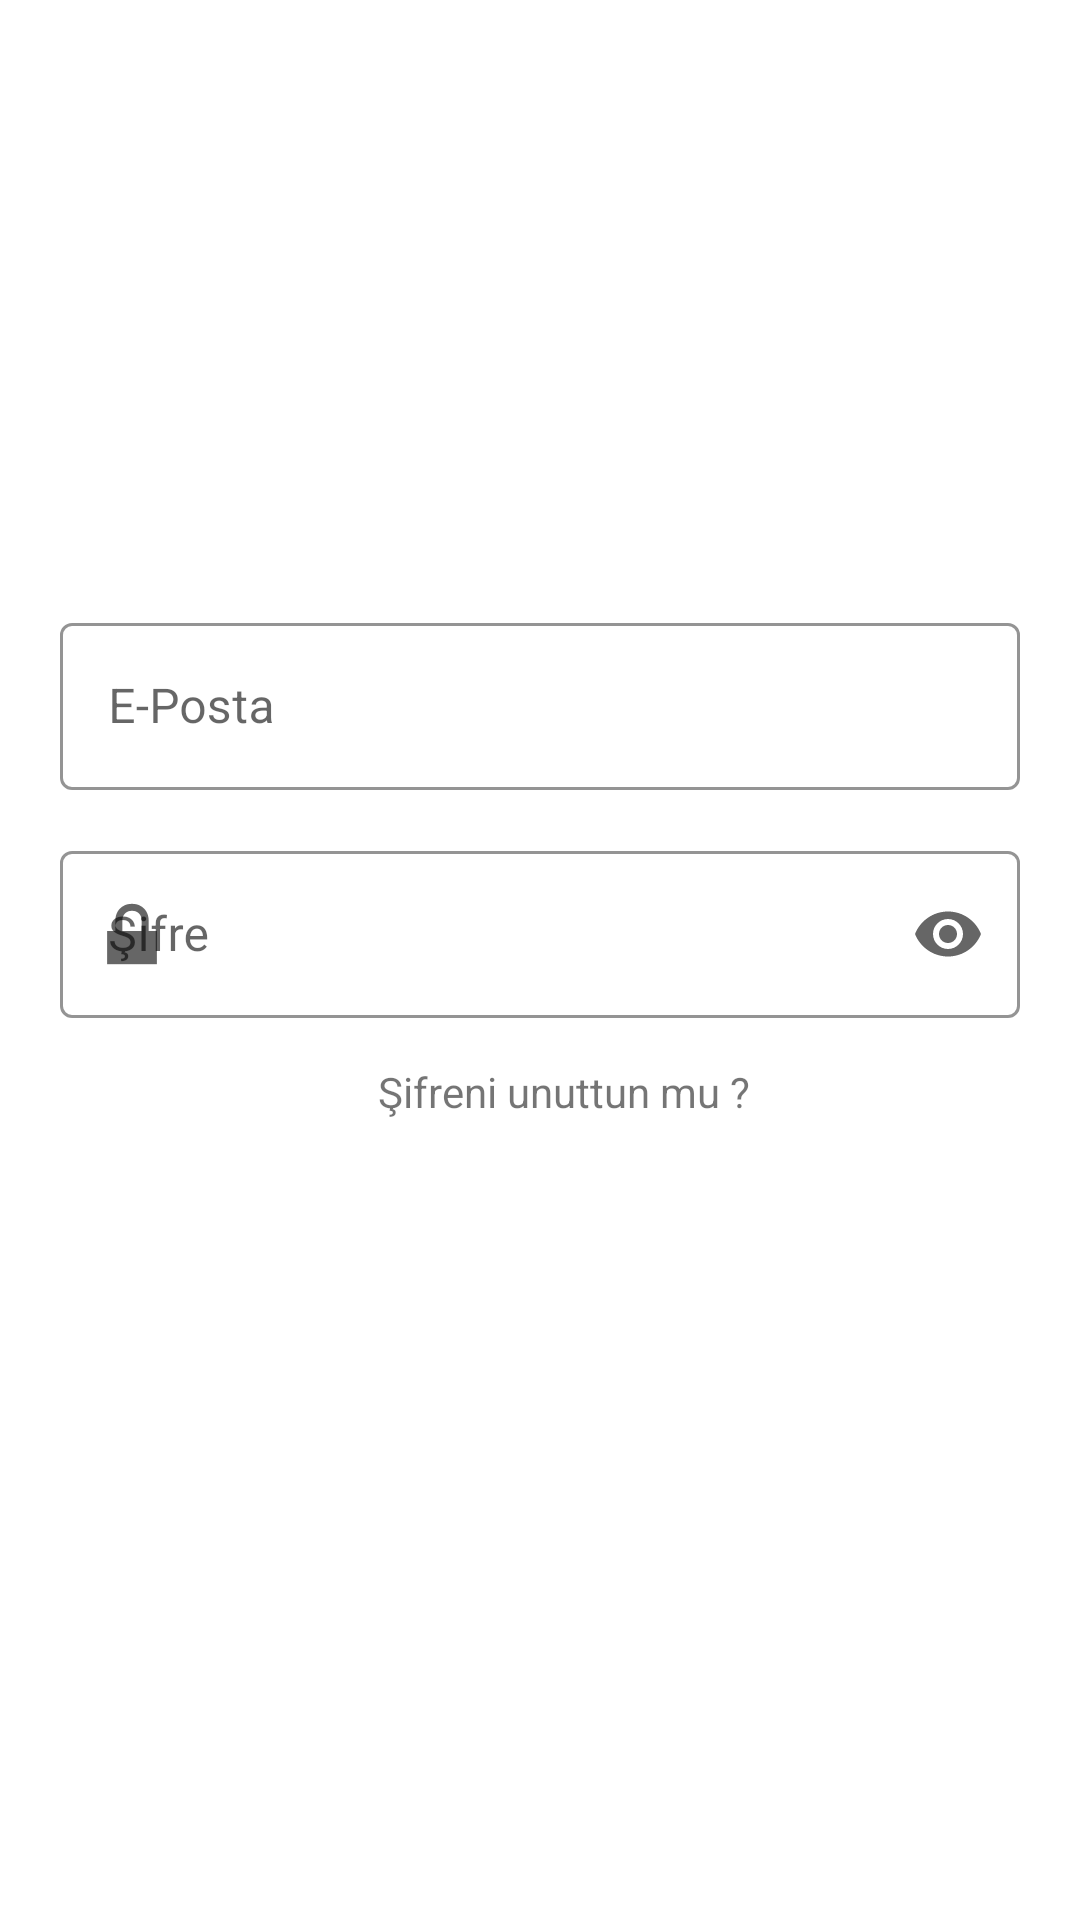

The Android layout XML behind this screen, and the referenced resources:
<!-- AndroidManifest.xml: application theme AppTheme -->
<!-- res/layout/fragment_login.xml -->
<?xml version="1.0" encoding="utf-8"?>
<LinearLayout xmlns:android="http://schemas.android.com/apk/res/android"
    xmlns:app="http://schemas.android.com/apk/res-auto"
    xmlns:tools="http://schemas.android.com/tools"
    android:layout_width="match_parent"
    android:layout_height="match_parent"
    android:gravity="center"
    android:orientation="vertical"
    android:paddingStart="20dp"
    android:paddingEnd="20dp"
    tools:context=".ui.user.LoginFragment">

    <com.google.android.material.textfield.TextInputLayout
        android:id="@+id/login_mail"
        style="@style/Widget.MaterialComponents.TextInputLayout.OutlinedBox"
        android:layout_width="match_parent"
        android:layout_height="wrap_content"
        android:hint="E-Posta"
        android:layout_marginBottom="15dp"
        app:startIconDrawable="@drawable/mail_icon"
        app:boxStrokeColor="@color/colorPrimaryDark"
        app:endIconMode="clear_text">

        <com.google.android.material.textfield.TextInputEditText
            android:layout_width="match_parent"
            android:layout_height="wrap_content"
            android:inputType="textEmailAddress" />
    </com.google.android.material.textfield.TextInputLayout>

    <com.google.android.material.textfield.TextInputLayout
        android:id="@+id/login_password"
        style="@style/Widget.MaterialComponents.TextInputLayout.OutlinedBox"
        android:layout_width="match_parent"
        android:layout_height="wrap_content"
        android:hint="Şifre"
        app:startIconDrawable="@android:drawable/ic_lock_lock"
        app:boxStrokeColor="@color/colorPrimaryDark"
        app:endIconMode="password_toggle">

        <com.google.android.material.textfield.TextInputEditText
            android:layout_width="match_parent"
            android:layout_height="wrap_content"
            android:inputType="textPassword" />
    </com.google.android.material.textfield.TextInputLayout>

    <TextView
        android:id="@+id/forgotPassword"
        android:layout_width="wrap_content"
        android:layout_height="wrap_content"
        android:layout_marginStart="8dp"
        android:layout_marginTop="15dp"
        android:layout_marginBottom="15dp"
        android:text="Şifreni unuttun mu ?"
        app:layout_constraintStart_toStartOf="parent"
        app:layout_constraintTop_toBottomOf="@+id/login_password"
        tools:ignore="MissingConstraints" />
    <ProgressBar
        android:id="@+id/progressBar"
        android:indeterminateDrawable="@drawable/custom_progressbar"
        android:layout_width="wrap_content"
        android:layout_gravity="center"
        android:visibility="gone"
        android:layout_height="wrap_content" />

    <LinearLayout
        android:layout_width="match_parent"
        android:layout_height="wrap_content"
        android:gravity="center"
        android:orientation="horizontal"
        android:weightSum="5">

        <Button
            android:id="@+id/login_btn"
            style="@style/Widget.MaterialComponents.Button.Icon"
            android:layout_width="0dp"
            android:layout_height="wrap_content"
            android:layout_weight="4"
            android:paddingTop="15dp"
            android:paddingBottom="15dp"
            android:text="Giriş"
            app:icon="@drawable/login_icon" />

    </LinearLayout>



</LinearLayout>
<!-- resources referenced by this layout -->
<resources>
  <color name="colorPrimaryDark">#3700B3</color>
  <!-- drawable custom_progressbar (drawable) -->
  <?xml version="1.0" encoding="utf-8"?>
  <rotate xmlns:android="http://schemas.android.com/apk/res/android"
      android:fromDegrees="-90"
      android:pivotX="50%"
      android:pivotY="50%"
      android:toDegrees="270">
      <shape
          android:shape="ring"
          android:useLevel="false">
          <gradient
              android:centerColor="@color/colorPrimary"
              android:endColor="@color/colorPrimaryDark"
              android:startColor="@color/colorPrimary"
              android:type="sweep"
              android:useLevel="false" />
      </shape>
  </rotate>
  <!-- drawable login_icon (drawable) -->
  <?xml version="1.0" encoding="utf-8"?>
  <vector android:height="16dp" android:viewportHeight="384.97"
      android:viewportWidth="384.97" android:width="16dp" xmlns:android="http://schemas.android.com/apk/res/android">
      <path android:fillColor="#FFF" android:pathData="M372.939,0H204.515c-6.641,0 -12.03,5.39 -12.03,12.03s5.39,12.03 12.03,12.03h156.394v336.848H204.515c-6.641,0 -12.03,5.39 -12.03,12.03s5.39,12.03 12.03,12.03h168.424c6.641,0 12.03,-5.39 12.03,-12.03V12.03C384.97,5.39 379.58,0 372.939,0z"/>
      <path android:fillColor="#FFF" android:pathData="M197.213,268.276c-4.704,4.752 -4.704,12.439 0,17.179c4.704,4.752 12.319,4.752 17.011,0l82.997,-84.2c4.632,-4.68 4.68,-12.512 0,-17.191l-83.009,-84.2c-4.704,-4.752 -12.319,-4.74 -17.011,0c-4.704,4.74 -4.704,12.439 0,17.179l62.558,63.46H12.03C5.39,180.503 0,185.94 0,192.653c0,6.713 5.39,12.151 12.03,12.151h247.74L197.213,268.276z"/>
  </vector>
  <style name="AppTheme" parent="Theme.MaterialComponents.DayNight.DarkActionBar">
          
          <item name="colorPrimary">@color/colorPrimary</item>
          <item name="colorPrimaryDark">@color/colorPrimaryDark</item>
          <item name="colorAccent">@color/colorAccent</item>
          <item name="materialAlertDialogTheme">@style/ThemeOverlay.MaterialComponents.MaterialAlertDialog</item>
      </style>
  <color name="colorPrimary">#6200EE</color>
  <color name="colorAccent">#03DAC5</color>
</resources>
